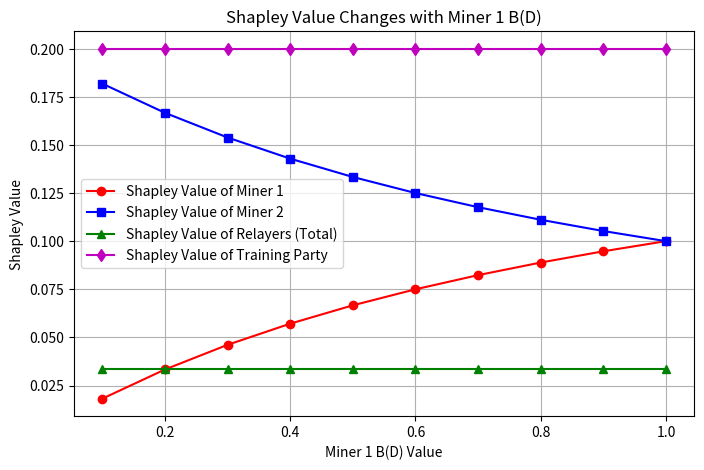

Here is the Python script that generated this plot:
from itertools import combinations
from math import factorial
import numpy as np
import matplotlib.pyplot as plt

# 定义集合
D = {1, 2}  # 存储矿工
R = {3, 4, 5}  # 数据中继者
T = {6}  # 数据训练方
P = D | R | T  # 所有参与者
v_P = 1  # 总收益 v(P) = 1

# 定义收益函数 B(D')
def B(D_subset, miner1_value=1.0):
    """收益函数 B(D')，矿工1的收益从0.1递增到1"""
    if 1 in D_subset and 2 in D_subset:
        return miner1_value + 1  # 矿工1的收益 + 矿工2的收益
    elif 1 in D_subset:
        return miner1_value
    elif 2 in D_subset:
        return 1  # 矿工2固定收益
    else:
        return 0  # 空集收益为0

# 计算标准 Shapley 权重 w(x) = (|S|! (|N| - |S| - 1)! ) / |N|!
def shapley_weight(S_size, N_size):
    return (factorial(S_size) * factorial(N_size - S_size - 1)) / factorial(N_size)

# 计算 ϕ_i^D
def compute_shapley_D(i, D, R, T, miner1_value):
    """计算 ϕ_i^D（存储矿工）"""
    n = len(D) + len(R) + len(T)
    shapley_D = 0

    for D_prime in (set(combo) for r in range(len(D)) for combo in combinations(D - {i}, r)):
        weight = shapley_weight(len(D_prime) + len(R) + len(T), n)
        marginal_contribution = (B(D_prime | {i}, miner1_value) - B(D_prime, miner1_value)) / B(D, miner1_value)
        shapley_D += weight * marginal_contribution
    return shapley_D

# 计算 ϕ_R
def compute_shapley_R(D, R, T, miner1_value):
    """计算 ϕ_R（数据中继者）"""
    n = len(D) + len(R) + len(T)
    shapley_R = 0

    for D_prime in (set(combo) for r in range(len(D) + 1) for combo in combinations(D, r)):
        weight = shapley_weight(len(D_prime) + len(T), n)
        shapley_R += weight * (B(D_prime, miner1_value) / B(D, miner1_value))
    return shapley_R

# 计算 ϕ_T
def compute_shapley_T(D, R, T, miner1_value):
    """计算 ϕ_T（数据训练方）"""
    n = len(D) + len(R) + len(T)
    shapley_T = 0

    for D_prime in (set(combo) for r in range(len(D) + 1) for combo in combinations(D, r)):
        weight = shapley_weight(len(D_prime) + len(R), n)
        shapley_T += weight * (B(D_prime, miner1_value) / B(D, miner1_value))
    return shapley_T

# 计算 Shapley 值在矿工 1 的收益从 0.1 递增到 1 的情况下的变化
miner1_values = np.linspace(0.1, 1.0, 10)  # 10 个递增值
shapley_D1_values = []
shapley_D2_values = []
shapley_R_values = []
shapley_T_values = []

for miner1_value in miner1_values:
    shapley_D_values = {i: compute_shapley_D(i, D, R, T, miner1_value) for i in D}
    shapley_R = compute_shapley_R(D, R, T, miner1_value)
    shapley_T = compute_shapley_T(D, R, T, miner1_value)

    # 计算最终收益分配
    final_D_values = {i: shapley_D_values[i] * v_P for i in D}
    final_R_value = shapley_R * v_P  # 数据中继者的总收益
    final_T_value = shapley_T * v_P  # 数据训练方的收益

    # 记录数据
    shapley_D1_values.append(final_D_values[1])
    shapley_D2_values.append(final_D_values[2])
    shapley_R_values.append(final_R_value)
    shapley_T_values.append(final_T_value)

# 绘制 Shapley 值曲线
plt.figure(figsize=(8, 5))
plt.plot(miner1_values, shapley_D1_values, 'r-o', label='Shapley Value of Miner 1')
plt.plot(miner1_values, shapley_D2_values, 'b-s', label='Shapley Value of Miner 2')
plt.plot(miner1_values, shapley_R_values, 'g-^', label='Shapley Value of Relayers (Total)')
plt.plot(miner1_values, shapley_T_values, 'm-d', label='Shapley Value of Training Party')

# 设置图表属性
plt.xlabel('Miner 1 B(D) Value')
plt.ylabel('Shapley Value')
plt.title('Shapley Value Changes with Miner 1 B(D)')
plt.legend()
plt.grid(True)

# 显示图表
plt.show()
